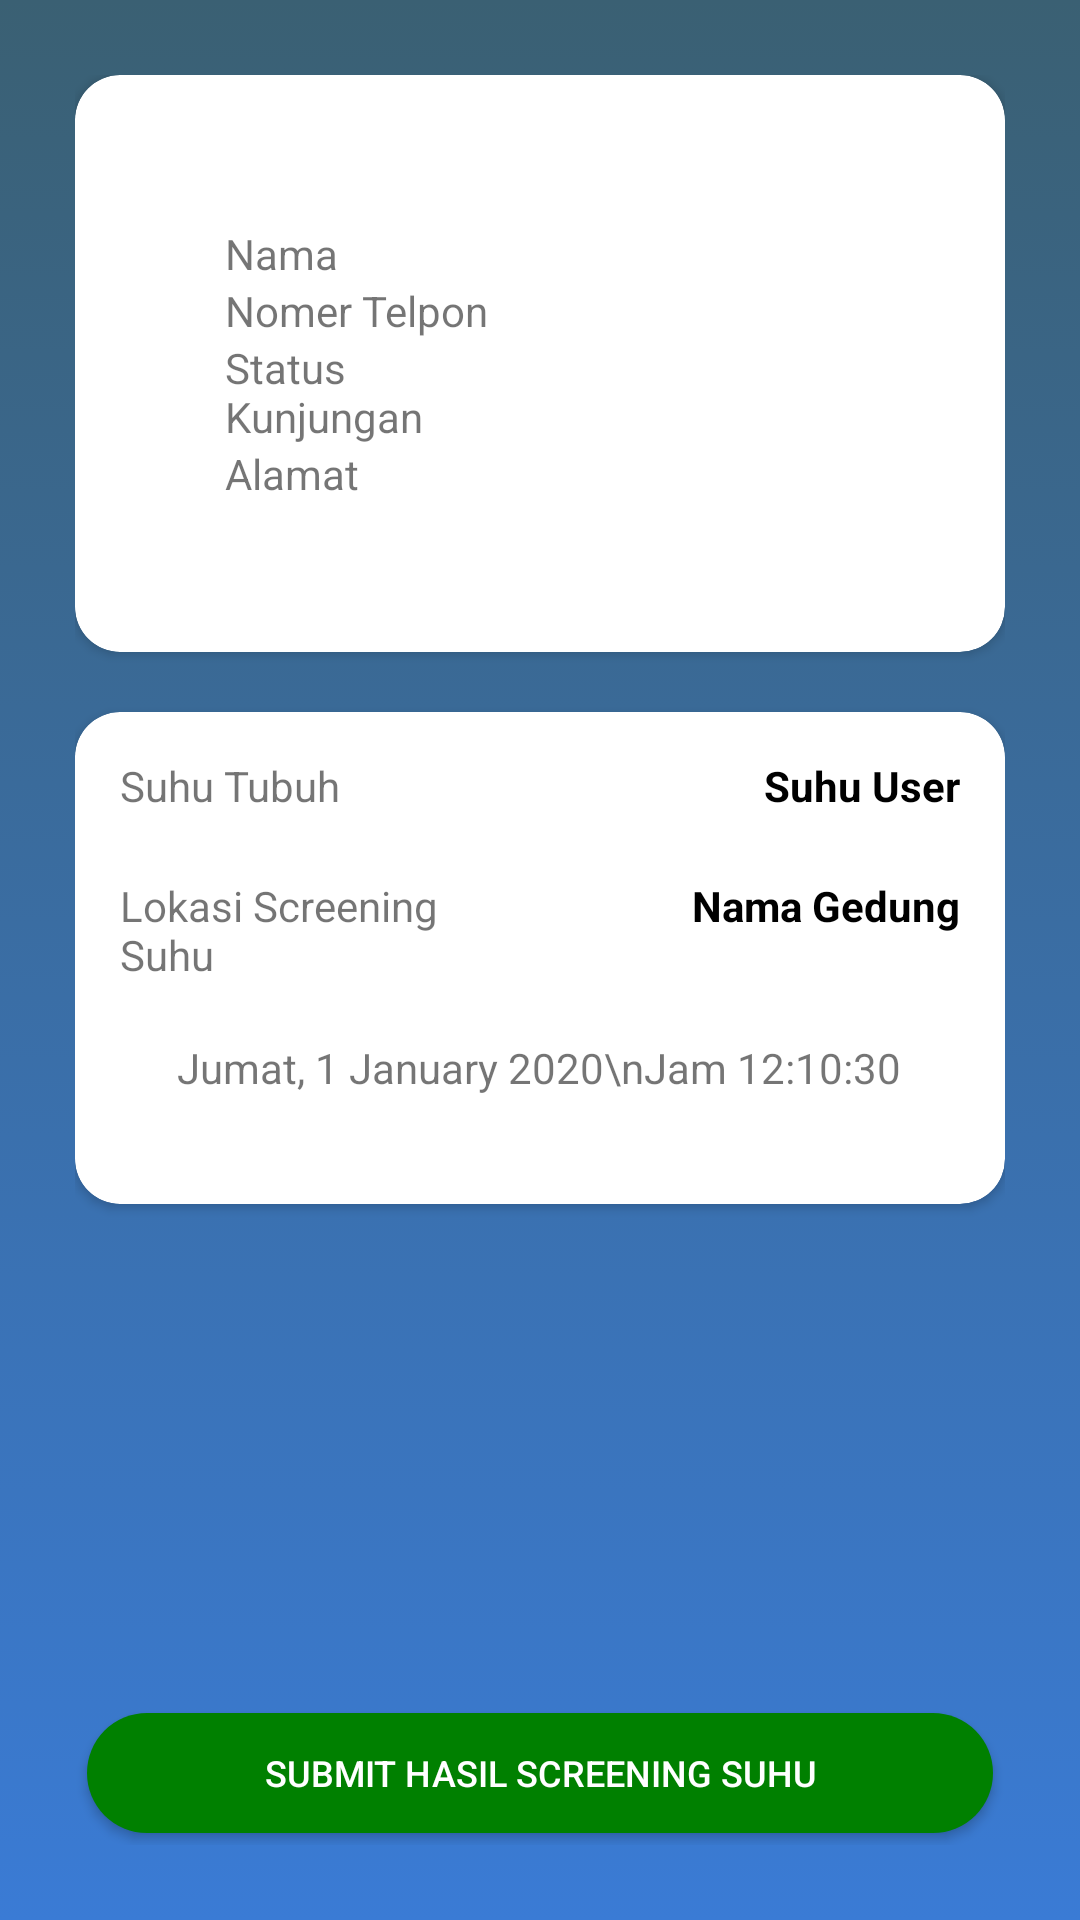

Layout XML and referenced resources for this Android screen:
<!-- AndroidManifest.xml: application theme Theme.UserScreeningSuhu -->
<!-- res/layout/activity_hasil_scan.xml -->
<?xml version="1.0" encoding="utf-8"?>
<androidx.constraintlayout.widget.ConstraintLayout xmlns:android="http://schemas.android.com/apk/res/android"
    xmlns:app="http://schemas.android.com/apk/res-auto"
    xmlns:tools="http://schemas.android.com/tools"
    android:layout_width="match_parent"
    android:layout_height="match_parent"
    android:background="@drawable/gradient_background"
    android:orientation="vertical"
    android:padding="25dp"
    tools:context=".HasilScanActivity">

    <androidx.appcompat.widget.AppCompatButton
        android:id="@+id/submit"
        android:layout_width="match_parent"
        android:layout_height="wrap_content"
        android:background="@drawable/bgbutton"
        android:text="Submit Hasil Screening Suhu"
        android:textColor="@color/white"
        android:textSize="12sp"
        app:layout_constraintBottom_toBottomOf="parent"
        tools:layout_editor_absoluteX="25dp" />

    <androidx.cardview.widget.CardView
        android:id="@+id/cardView"
        android:layout_width="match_parent"
        android:layout_height="wrap_content"
        android:layout_marginTop="20dp"
        app:cardCornerRadius="15dp"
        app:layout_constraintTop_toBottomOf="@+id/cardView2">

        <RelativeLayout
            android:layout_width="match_parent"
            android:layout_height="wrap_content"
            android:padding="15dp">

            <LinearLayout
                android:id="@+id/layoutSuhu"
                android:layout_width="match_parent"
                android:layout_height="wrap_content"
                android:layout_centerHorizontal="true">

                <TextView
                    android:id="@+id/cumaSuhu"
                    android:layout_width="match_parent"
                    android:layout_height="wrap_content"
                    android:layout_weight="1"
                    android:text="Suhu Tubuh" />

                <TextView
                    android:id="@+id/readSuhu"
                    android:layout_width="match_parent"
                    android:layout_height="wrap_content"
                    android:layout_weight="1"
                    android:gravity="end"
                    android:text="Suhu User"
                    android:textColor="@color/black"
                    android:textStyle="bold" />
            </LinearLayout>

            <LinearLayout
                android:layout_width="match_parent"
                android:layout_height="wrap_content"
                android:orientation="horizontal"
                android:layout_marginTop="40dp">

                <TextView
                    android:id="@+id/cumaLokasi"
                    android:layout_width="match_parent"
                    android:layout_height="wrap_content"
                    android:layout_weight="1"
                    android:text="Lokasi Screening Suhu" />

                <TextView
                    android:id="@+id/readLokasi"
                    android:layout_width="match_parent"
                    android:layout_height="wrap_content"
                    android:layout_weight="1"
                    android:text="Nama Gedung"
                    android:gravity="end"
                    android:textColor="@color/black"
                    android:textStyle="bold" />

            </LinearLayout>


            <TextView
                android:id="@+id/waktu"
                android:layout_width="wrap_content"
                android:layout_height="40dp"
                android:layout_below="@id/layoutSuhu"
                android:layout_centerHorizontal="true"
                android:layout_marginTop="75dp"
                android:gravity="center_horizontal"
                android:text="Jumat, 1 January 2020\nJam 12:10:30"
                android:textAlignment="center"
                android:textSize="14sp" />

        </RelativeLayout>

    </androidx.cardview.widget.CardView>


    <androidx.cardview.widget.CardView
        android:id="@+id/cardView2"
        android:layout_width="match_parent"
        android:layout_height="wrap_content"
        app:cardCornerRadius="15dp"
        app:layout_constraintStart_toStartOf="parent"
        app:layout_constraintTop_toTopOf="parent">

        <LinearLayout
            android:layout_width="match_parent"
            android:layout_height="wrap_content"
            android:orientation="vertical"
            android:padding="50dp">

            <LinearLayout
                android:layout_width="match_parent"
                android:layout_height="wrap_content"
                android:orientation="horizontal">

                <TextView
                    android:id="@+id/cumaNama"
                    android:layout_width="match_parent"
                    android:layout_height="wrap_content"
                    android:layout_weight="1"
                    android:text="Nama" />

                <TextView
                    android:id="@+id/namaUser"
                    android:layout_width="match_parent"
                    android:layout_height="wrap_content"
                    android:layout_weight="1"
                    android:gravity="end"
                    android:textColor="@color/darkRed"
                    tools:text="Nama User" />
            </LinearLayout>

            <LinearLayout
                android:layout_width="match_parent"
                android:layout_height="wrap_content"
                android:orientation="horizontal">

                <TextView
                    android:id="@+id/cumaNomer"
                    android:layout_width="match_parent"
                    android:layout_height="wrap_content"
                    android:layout_weight="1"
                    android:text="Nomer Telpon" />

                <TextView
                    android:id="@+id/phoneUser"
                    android:layout_width="match_parent"
                    android:layout_height="wrap_content"
                    android:layout_weight="1"
                    android:gravity="end"
                    android:textColor="@color/black"
                    tools:text="User Phone" />
            </LinearLayout>

            <LinearLayout
                android:layout_width="match_parent"
                android:layout_height="wrap_content"
                android:orientation="horizontal">

                <TextView
                    android:id="@+id/cumaStatus"
                    android:layout_width="match_parent"
                    android:layout_height="wrap_content"
                    android:layout_weight="1"
                    android:text="Status Kunjungan" />

                <TextView
                    android:id="@+id/statusUser"
                    android:layout_width="match_parent"
                    android:layout_height="wrap_content"
                    android:layout_weight="1"
                    android:gravity="end"
                    android:textColor="@color/black"
                    tools:text="Status User" />
            </LinearLayout>

            <LinearLayout
                android:layout_width="match_parent"
                android:layout_height="wrap_content"
                android:orientation="horizontal">

                <TextView
                    android:id="@+id/cumaAlamat"
                    android:layout_width="match_parent"
                    android:layout_height="wrap_content"
                    android:layout_weight="2"
                    android:text="Alamat" />

                <TextView
                    android:id="@+id/alamatUser"
                    android:layout_width="match_parent"
                    android:layout_height="wrap_content"
                    android:layout_weight="1"
                    android:gravity="end"
                    android:textColor="@color/black"
                    tools:text="Status User" />
            </LinearLayout>

        </LinearLayout>
    </androidx.cardview.widget.CardView>

</androidx.constraintlayout.widget.ConstraintLayout>
<!-- resources referenced by this layout -->
<resources>
  <color name="black">#FF000000</color>
  <color name="darkRed">#8B0000</color>
  <color name="white">#FFFFFFFF</color>
  <!-- drawable bgbutton (drawable) -->
  <?xml version="1.0" encoding="utf-8"?>
  <selector xmlns:android="http://schemas.android.com/apk/res/android">
      <item android:state_pressed="true">
  
          <layer-list>
              <item android:bottom="4dp" android:left="4dp" android:right="4dp" android:top="4dp">
                  <shape android:shape="rectangle">
                      <corners android:radius="20dp" />
                      <solid android:color="@color/green" />
                      <padding android:padding="8dp" />
                      <size android:width="150dp" android:height="40dp" />
                  </shape>
              </item>
          </layer-list>
  
      </item>
      <item android:state_focused="true">
  
          <layer-list>
              <item android:bottom="4dp" android:left="4dp" android:right="4dp" android:top="4dp">
                  <shape android:shape="rectangle">
                      <corners android:radius="20dp" />
                      <solid android:color="@color/green" />
                      <padding android:padding="8dp" />
                      <size android:width="150dp" android:height="40dp" />
                  </shape>
              </item>
          </layer-list>
  
      </item>
  
      <item>
  
          <layer-list>
              <item android:bottom="4dp" android:left="4dp" android:right="4dp" android:top="4dp">
                  <shape android:shape="rectangle">
                      <corners android:radius="20dp" />
                      <solid android:color="@color/green" />
                      <padding android:padding="8dp" />
                      <size android:width="150dp" android:height="40dp" />
                  </shape>
              </item>
          </layer-list>
  
      </item>
  
  </selector>
  <!-- drawable gradient_background (drawable-v24) -->
  <?xml version="1.0" encoding="utf-8"?>
  <selector xmlns:android="http://schemas.android.com/apk/res/android">
      <item>
          <shape>
              <gradient
                  android:angle="90"
                  android:startColor="#3a7bd5"
                  android:endColor="#3a6073"
                  android:type="linear"/>
          </shape>
      </item>
  
  </selector>
  <style name="Theme.UserScreeningSuhu" parent="Theme.MaterialComponents.DayNight.NoActionBar">
          
          <item name="colorPrimary">@color/purple_500</item>
          <item name="colorPrimaryVariant">@color/purple_700</item>
          <item name="colorOnPrimary">@color/white</item>
          
          <item name="colorSecondary">@color/teal_200</item>
          <item name="colorSecondaryVariant">@color/teal_700</item>
          <item name="colorOnSecondary">@color/black</item>
          
          <item name="android:statusBarColor" tools:targetApi="l">?attr/colorPrimaryVariant</item>
          
      </style>
  <color name="green">#008000</color>
  <color name="purple_500">#FF6200EE</color>
  <color name="purple_700">#FF3700B3</color>
  <color name="teal_200">#FF03DAC5</color>
  <color name="teal_700">#FF018786</color>
</resources>
